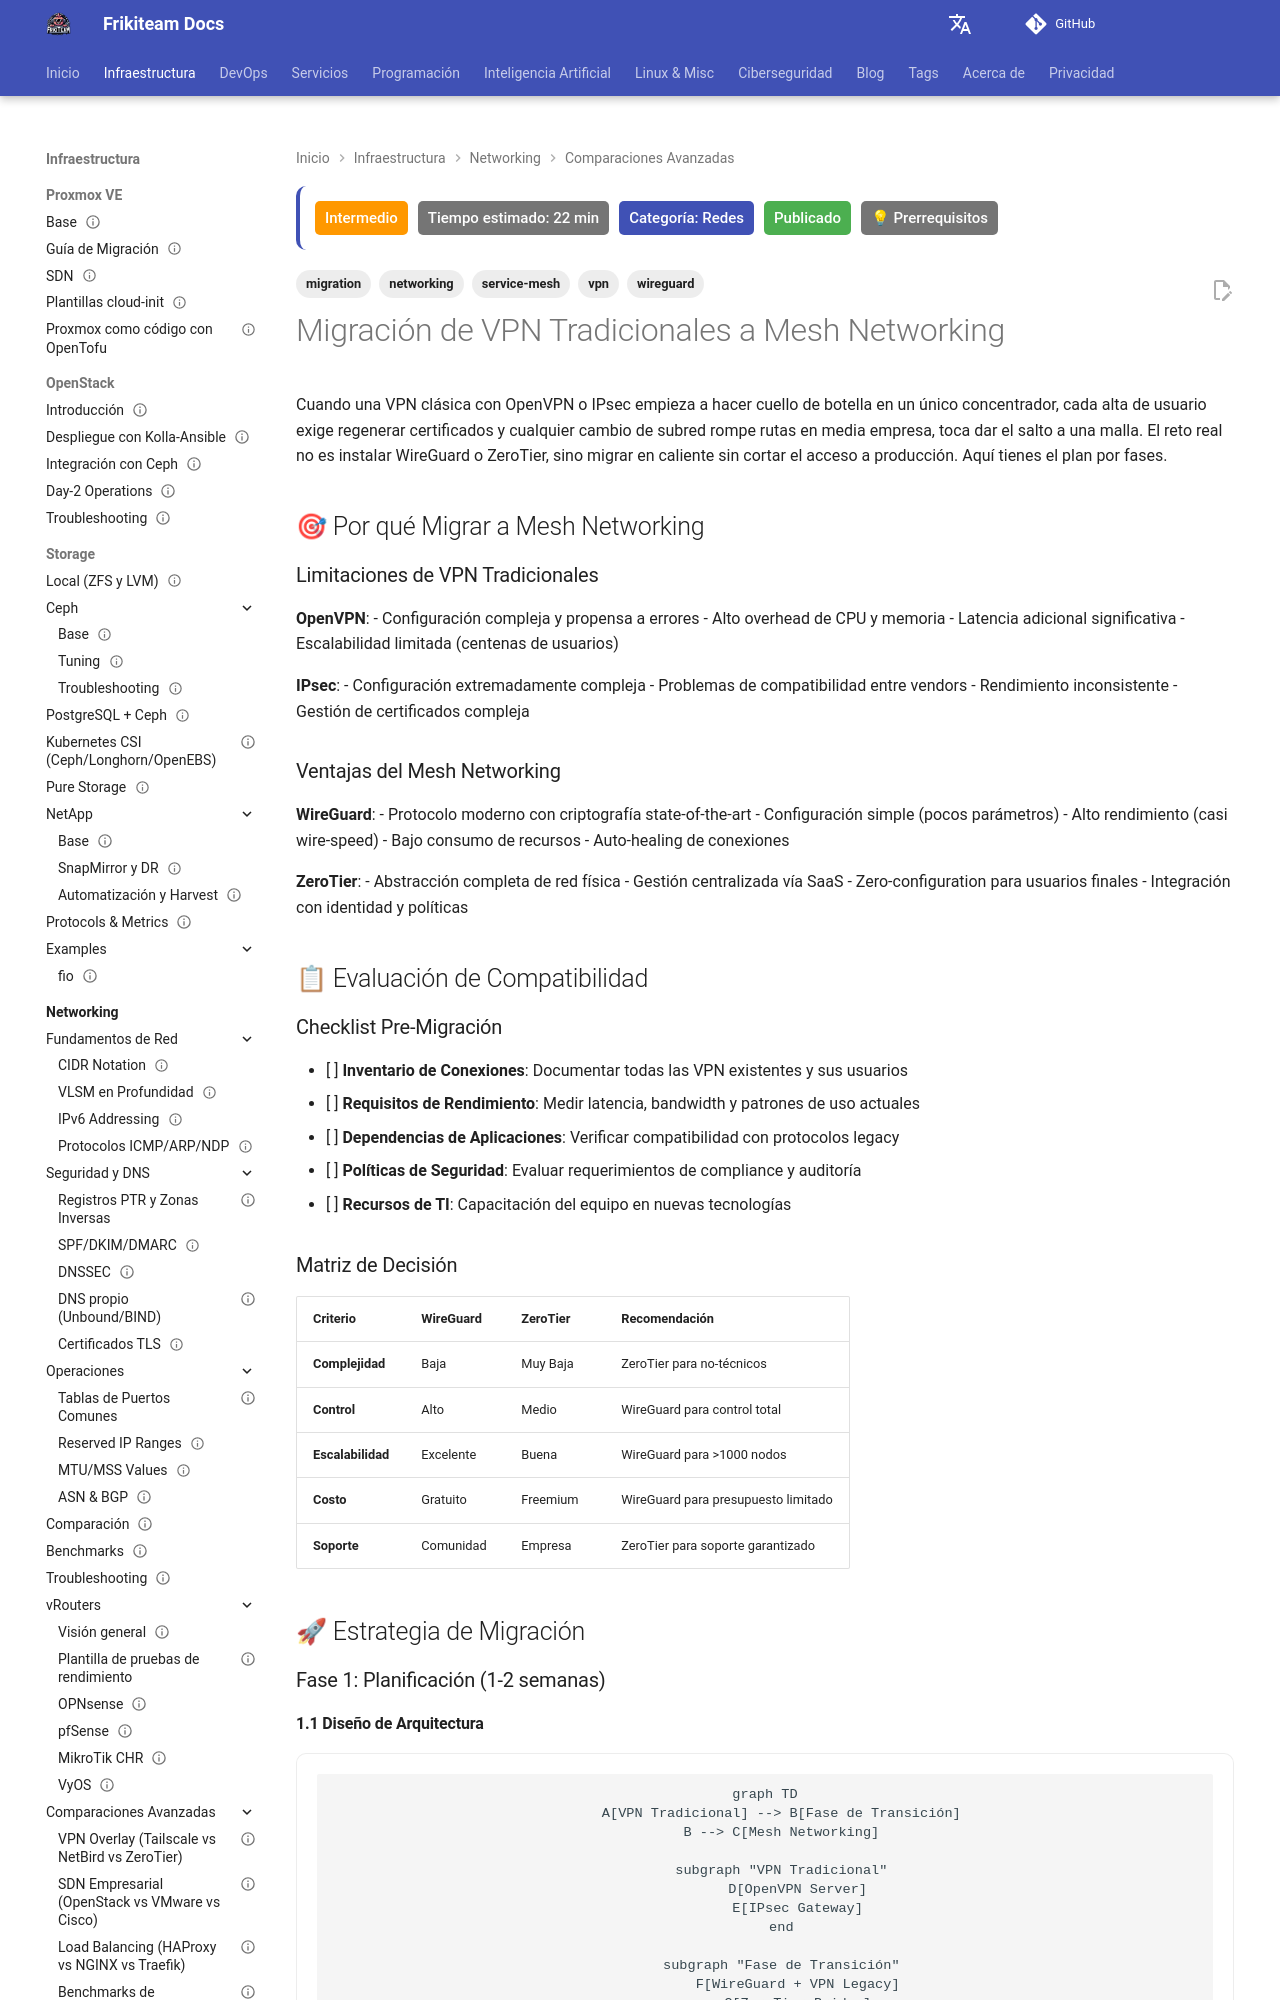

repository: rasty94/Frikiteam-docs · page: doc/networking/vpn_to_mesh_migration/index.html · generator: mkdocs

---
title: "Migración de VPN Tradicionales a Mesh Networking"
description: "Guía completa para migrar de VPN tradicionales (OpenVPN, IPsec) a soluciones modernas de mesh networking como WireGuard y ZeroTier"
tags: ['networking', 'vpn', 'service-mesh', 'migration', 'wireguard']
difficulty: intermediate
estimated_time: 22 min
category: Redes
status: published
prerequisites: [linux-basics, networking-fundamentals]
updated: 2026-10-11
---

# Migración de VPN Tradicionales a Mesh Networking

Cuando una VPN clásica con OpenVPN o IPsec empieza a hacer cuello de botella en un único concentrador, cada alta de usuario exige regenerar certificados y cualquier cambio de subred rompe rutas en media empresa, toca dar el salto a una malla. El reto real no es instalar WireGuard o ZeroTier, sino migrar en caliente sin cortar el acceso a producción. Aquí tienes el plan por fases.

## 🎯 Por qué Migrar a Mesh Networking

### Limitaciones de VPN Tradicionales

**OpenVPN**:
- Configuración compleja y propensa a errores
- Alto overhead de CPU y memoria
- Latencia adicional significativa
- Escalabilidad limitada (centenas de usuarios)

**IPsec**:
- Configuración extremadamente compleja
- Problemas de compatibilidad entre vendors
- Rendimiento inconsistente
- Gestión de certificados compleja

### Ventajas del Mesh Networking

**WireGuard**:
- Protocolo moderno con criptografía state-of-the-art
- Configuración simple (pocos parámetros)
- Alto rendimiento (casi wire-speed)
- Bajo consumo de recursos
- Auto-healing de conexiones

**ZeroTier**:
- Abstracción completa de red física
- Gestión centralizada vía SaaS
- Zero-configuration para usuarios finales
- Integración con identidad y políticas

## 📋 Evaluación de Compatibilidad

### Checklist Pre-Migración

- [ ] **Inventario de Conexiones**: Documentar todas las VPN existentes y sus usuarios
- [ ] **Requisitos de Rendimiento**: Medir latencia, bandwidth y patrones de uso actuales
- [ ] **Dependencias de Aplicaciones**: Verificar compatibilidad con protocolos legacy
- [ ] **Políticas de Seguridad**: Evaluar requerimientos de compliance y auditoría
- [ ] **Recursos de TI**: Capacitación del equipo en nuevas tecnologías
